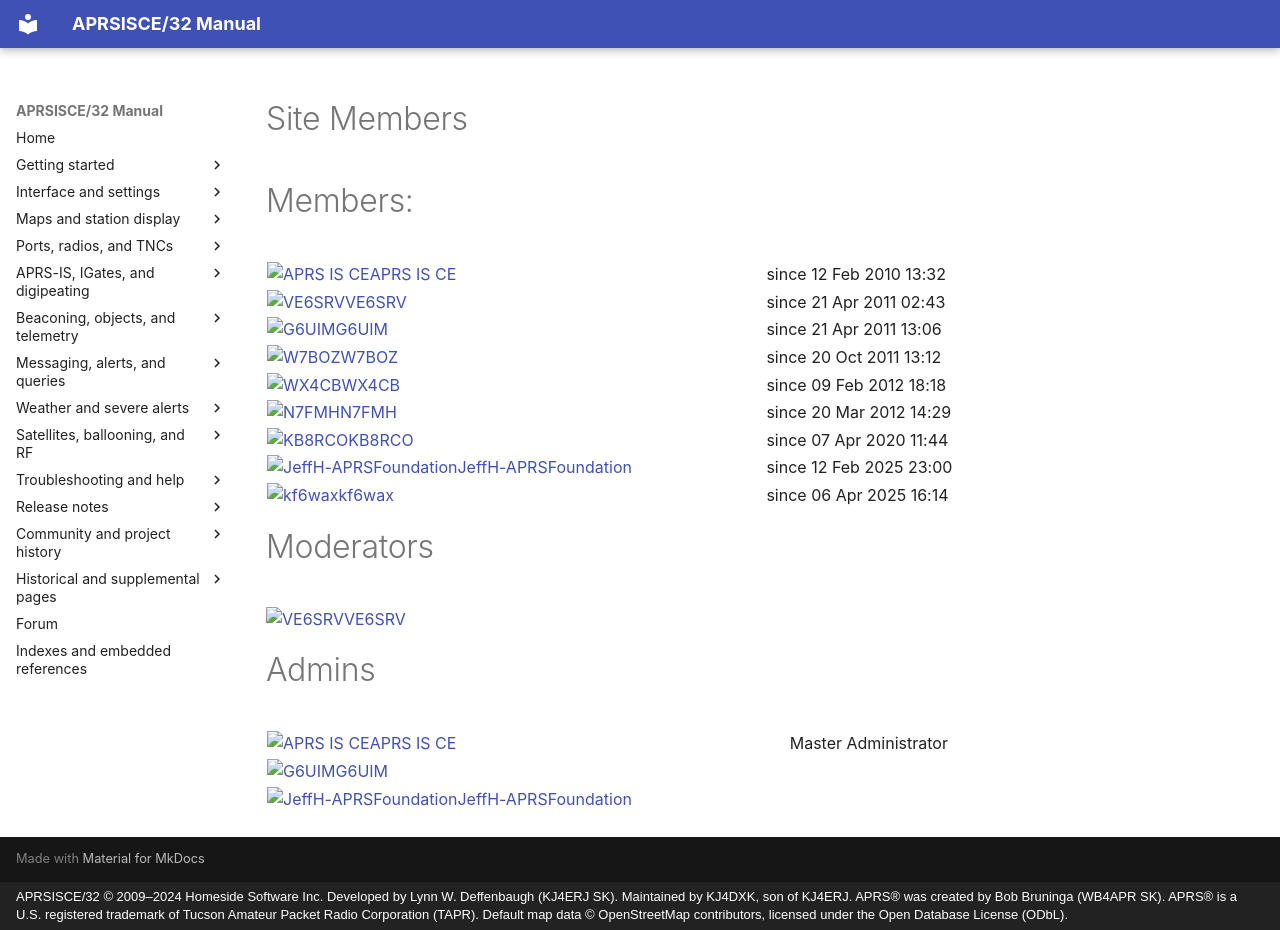

repository: kj4dxk/APRSIS32 · page: reference/system-members/index.html · generator: mkdocs · copyright: APRSISCE/32 © 2009–2024 Homeside Software Inc. Developed by Lynn W. Deffenbaugh (KJ4ERJ SK). Maintained by KJ4DXK, son of KJ4ERJ. APRS® was created by Bob Bruninga (WB4APR SK). APRS® is a U.S. registered trademark of Tucson Amateur Packet Radio Corporation (TAPR). Default map data © OpenStreetMap contributors, licensed under the Open Database License (ODbL).

---
title: "Site Members"
---

# Site Members

<span id="toc0"></span>

# Members:

<span id="ml-375418"></span>

<table class="aprs-figure-table">
<tr>
<td><span class="printuser avatarhover"><a href="https://www.wikidot.com/user:info/aprs-is-ce"><img alt="APRS IS CE" class="small" src="../archive/assets/avatar--f01fe25a2c97.php" style="background-image:url(../assets/userkarma--ca4c7071d458.php)"/></a><a href="https://www.wikidot.com/user:info/aprs-is-ce">APRS IS CE</a></span></td>
<td style="padding-left: 2em">since <span class="odate time_1265981557 format_%25e%20%25b%20%25Y%2C%20%25H%3A%25M%20%28%25O%20ago%29">12 Feb 2010 13:32</span></td> </tr>
<tr>
<td><span class="printuser avatarhover"><a href="https://www.wikidot.com/user:info/ve6srv"><img alt="VE6SRV" class="small" src="../archive/assets/avatar--54dfd23e524e.php" style="background-image:url(../assets/userkarma--2e874e9e07a3.php)"/></a><a href="https://www.wikidot.com/user:info/ve6srv">VE6SRV</a></span></td>
<td style="padding-left: 2em">since <span class="odate time_1303353795 format_%25e%20%25b%20%25Y%2C%20%25H%3A%25M%20%28%25O%20ago%29">21 Apr 2011 02:43</span></td> </tr>
<tr>
<td><span class="printuser avatarhover"><a href="https://www.wikidot.com/user:info/g6uim"><img alt="G6UIM" class="small" src="../archive/assets/avatar--61570c656980.php" style="background-image:url(../assets/userkarma--c7258976bff6.php)"/></a><a href="https://www.wikidot.com/user:info/g6uim">G6UIM</a></span></td>
<td style="padding-left: 2em">since <span class="odate time_1303391165 format_%25e%20%25b%20%25Y%2C%20%25H%3A%25M%20%28%25O%20ago%29">21 Apr 2011 13:06</span></td> </tr>
<tr>
<td><span class="printuser avatarhover"><a href="https://www.wikidot.com/user:info/w7boz"><img alt="W7BOZ" class="small" src="../archive/assets/avatar--208da0de7f8f.php" style="background-image:url(../assets/userkarma--54cdc106a242.php)"/></a><a href="https://www.wikidot.com/user:info/w7boz">W7BOZ</a></span></td>
<td style="padding-left: 2em">since <span class="odate time_1319116330 format_%25e%20%25b%20%25Y%2C%20%25H%3A%25M%20%28%25O%20ago%29">20 Oct 2011 13:12</span></td> </tr>
<tr>
<td><span class="printuser avatarhover"><a href="https://www.wikidot.com/user:info/wx4cb"><img alt="WX4CB" class="small" src="../archive/assets/avatar--16b5ac4a7552.php" style="background-image:url(../assets/userkarma--6431932fe9e7.php)"/></a><a href="https://www.wikidot.com/user:info/wx4cb">WX4CB</a></span></td>
<td style="padding-left: 2em">since <span class="odate time_1328811498 format_%25e%20%25b%20%25Y%2C%20%25H%3A%25M%20%28%25O%20ago%29">09 Feb 2012 18:18</span></td> </tr>
<tr>
<td><span class="printuser avatarhover"><a href="https://www.wikidot.com/user:info/n7fmh"><img alt="N7FMH" class="small" src="../archive/assets/avatar--28d7399d528e.php" style="background-image:url(../assets/userkarma--64044122d977.php)"/></a><a href="https://www.wikidot.com/user:info/n7fmh">N7FMH</a></span></td>
<td style="padding-left: 2em">since <span class="odate time_1332253743 format_%25e%20%25b%20%25Y%2C%20%25H%3A%25M%20%28%25O%20ago%29">20 Mar 2012 14:29</span></td> </tr>
<tr>
<td><span class="printuser avatarhover"><a href="https://www.wikidot.com/user:info/kb8rco"><img alt="KB8RCO" class="small" src="../archive/assets/avatar--0d7efc1c55a3.php" style="background-image:url(../assets/userkarma--035eff824eb2.php)"/></a><a href="https://www.wikidot.com/user:info/kb8rco">KB8RCO</a></span></td>
<td style="padding-left: 2em">since <span class="odate time_1586259892 format_%25e%20%25b%20%25Y%2C%20%25H%3A%25M%20%28%25O%20ago%29">07 Apr 2020 11:44</span></td> </tr>
<tr>
<td><span class="printuser avatarhover"><a href="https://www.wikidot.com/user:info/jeffh-aprsfoundation"><img alt="JeffH-APRSFoundation" class="small" src="../archive/assets/avatar--486380322878.php" style="background-image:url(../assets/userkarma--c6bbe5fe64dd.php)"/></a><a href="https://www.wikidot.com/user:info/jeffh-aprsfoundation">JeffH-APRSFoundation</a></span></td>
<td style="padding-left: 2em">since <span class="odate time_1739401228 format_%25e%20%25b%20%25Y%2C%20%25H%3A%25M%20%28%25O%20ago%29">12 Feb 2025 23:00</span></td> </tr>
<tr>
<td><span class="printuser avatarhover"><a href="https://www.wikidot.com/user:info/kf6wax"><img alt="kf6wax" class="small" src="../archive/assets/avatar--84e7ce2b51ac.php" style="background-image:url(../assets/userkarma--ef2c50051032.php)"/></a><a href="https://www.wikidot.com/user:info/kf6wax">kf6wax</a></span></td>
<td style="padding-left: 2em">since <span class="odate time_1743956093 format_%25e%20%25b%20%25Y%2C%20%25H%3A%25M%20%28%25O%20ago%29">06 Apr 2025 16:14</span></td> </tr>
</table>

<span id="toc1"></span>

# Moderators

<span id="ml-807612"></span>

[![VE6SRV](../archive/assets/avatar--54dfd23e524e.php)](https://www.wikidot.com/user:info/ve6srv)[VE6SRV](https://www.wikidot.com/user:info/ve6srv)

<span id="toc2"></span>

# Admins

<span id="ml-936976"></span>

<table class="aprs-figure-table">
<tr>
<td><span class="printuser avatarhover"><a href="https://www.wikidot.com/user:info/aprs-is-ce"><img alt="APRS IS CE" class="small" src="../archive/assets/avatar--f01fe25a2c97.php" style="background-image:url(../assets/userkarma--ca4c7071d458.php)"/></a><a href="https://www.wikidot.com/user:info/aprs-is-ce">APRS IS CE</a></span></td>
<td style="padding-left: 2em">
													Master Administrator
											</td>
</tr>
<tr>
<td><span class="printuser avatarhover"><a href="https://www.wikidot.com/user:info/g6uim"><img alt="G6UIM" class="small" src="../archive/assets/avatar--61570c656980.php" style="background-image:url(../assets/userkarma--c7258976bff6.php)"/></a><a href="https://www.wikidot.com/user:info/g6uim">G6UIM</a></span></td>
<td style="padding-left: 2em">
</td>
</tr>
<tr>
<td><span class="printuser avatarhover"><a href="https://www.wikidot.com/user:info/jeffh-aprsfoundation"><img alt="JeffH-APRSFoundation" class="small" src="../archive/assets/avatar--486380322878.php" style="background-image:url(../assets/userkarma--c6bbe5fe64dd.php)"/></a><a href="https://www.wikidot.com/user:info/jeffh-aprsfoundation">JeffH-APRSFoundation</a></span></td>
<td style="padding-left: 2em">
</td>
</tr>
</table>
